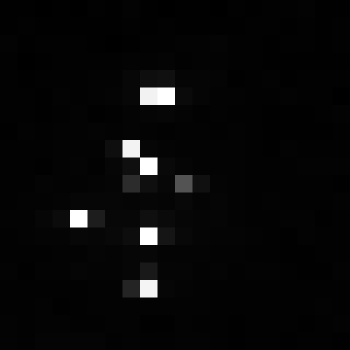

The data file committed next to this chart (first rows):
, xmin, ymin, lat, lon, area, perimeter, max_nanowatts, min_nanowatts, moonlight_illumination, clear_sky_confidence, mean_nanowatts
0, 1009, 3842, -6.509, -6.509, 1.0, 0.0, 32.56, 0.3404, 11.86, 0.0, 3.718
